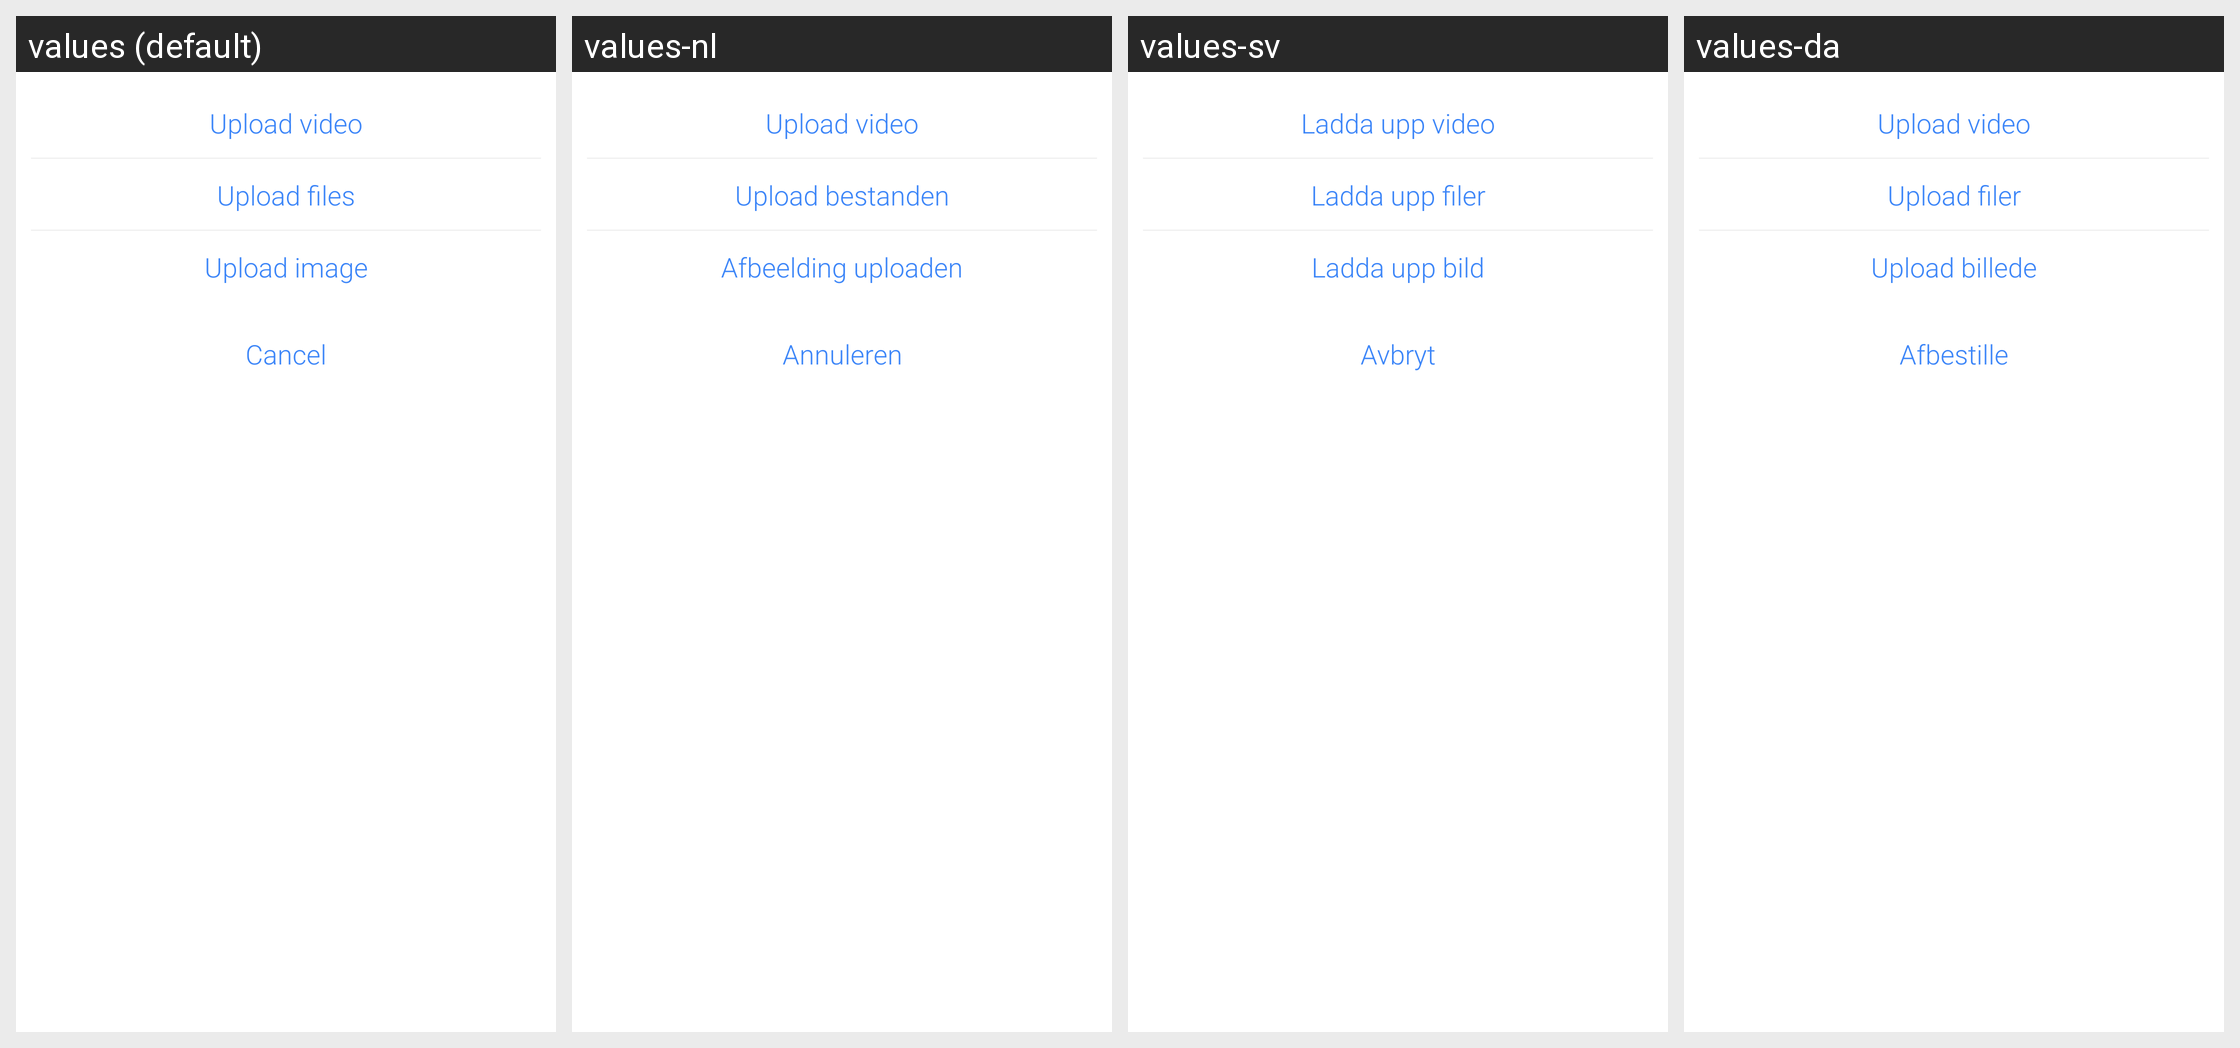

Locale-by-locale string values for the Android screen shown in this grid:
Android screen res/layout/bottom_sheet_upload.xml rendered under 4 locales, left to right: values (default), values-nl, values-sv, values-da. Device: Nexus 5 (rendered at 1080×1920; each locale shown at half size, 540×960, under a caption strip naming it); theme AppTheme.
Other locales in the repository, not shown: values-de, values-es, values-fr, values-it, values-ja, values-ko, values-pt, values-ru, values-zh-rCN, values-zh-rTW.
Strings drawn on this screen, with the default value and each locale's value (text and hints the layout hard-codes, and strings that could not be matched under every locale, appear in the picture but are not listed):

upload_video
  values: Upload video
  values-nl: Upload video
  values-sv: Ladda upp video
  values-da: Upload video

upload_file
  values: Upload files
  values-nl: Upload bestanden
  values-sv: Ladda upp filer
  values-da: Upload filer

upload_image
  values: Upload image
  values-nl: Afbeelding uploaden
  values-sv: Ladda upp bild
  values-da: Upload billede

cancel
  values: Cancel
  values-nl: Annuleren
  values-sv: Avbryt
  values-da: Afbestille
